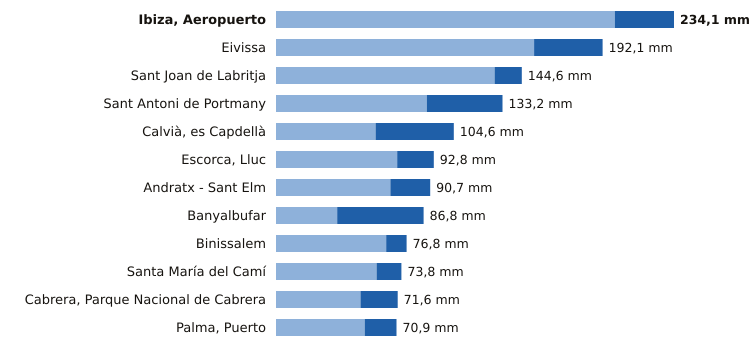

The table this chart was drawn from, first rows:
estacion, provincia, indicativo, mm_6_dias_anteriores, mm_hoy, mm_7_dias, horas_de_hoy
Ibiza, Aeropuerto, Illes Balears, B954, 199.3, 34.8, 234.1, 22
Eivissa, Illes Balears, B957, 151.8, 40.3, 192.1, 22
Sant Joan de Labritja, Illes Balears, B908X, 128.6, 16.0, 144.6, 20
Sant Antoni de Portmany, Illes Balears, B925, 88.7, 44.5, 133.2, 22
Calvià, es Capdellà, Illes Balears, B158X, 58.6, 46.0, 104.6, 21
Escorca, Lluc, Illes Balears, B013X, 71.3, 21.5, 92.8, 22
Andratx - Sant Elm, Illes Balears, B103B, 67.3, 23.4, 90.7, 22
Banyalbufar, Illes Balears, B087X, 36.0, 50.8, 86.8, 21
Binissalem, Illes Balears, B662X, 64.8, 12.0, 76.8, 21
Santa María del Camí, Illes Balears, B656A, 59.2, 14.6, 73.8, 22
Cabrera, Parque Nacional de Cabrera, Illes Balears, B398A, 49.7, 21.9, 71.6, 22
Palma, Puerto, Illes Balears, B228, 52.2, 18.7, 70.9, 22
